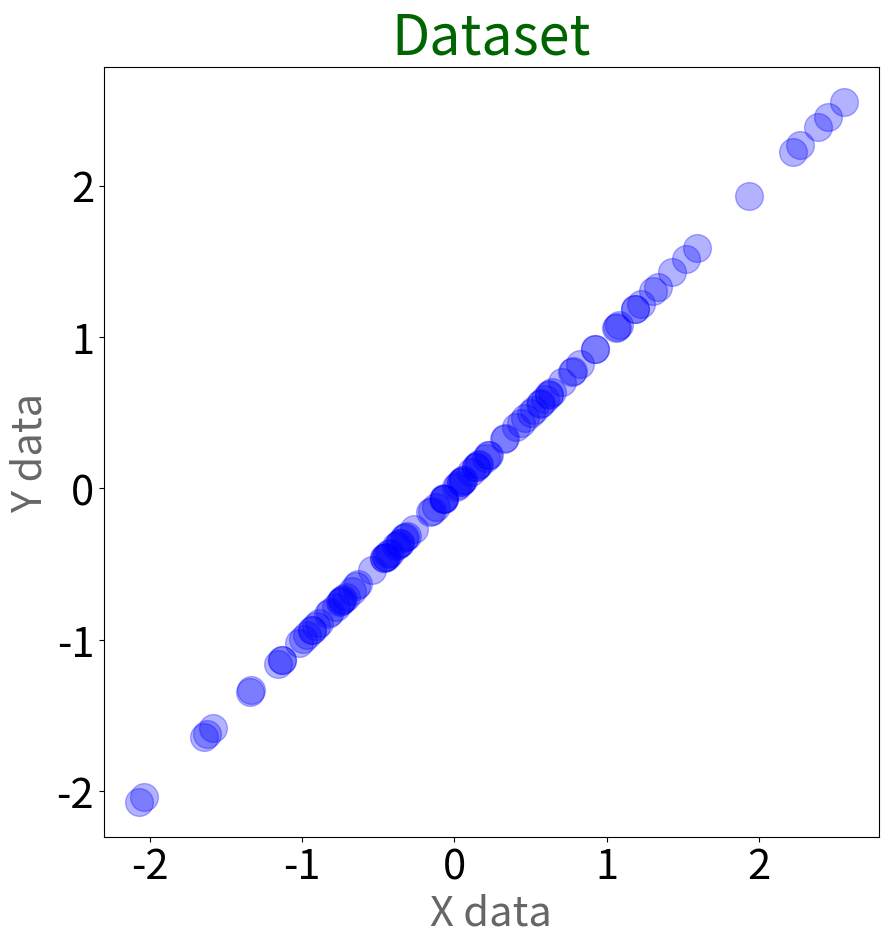

Python code for this plot:
import numpy as np
import matplotlib.pyplot as plt

class dataset_generator:
    def __init__(self, feature_dim =1, n_sample=100, noise=0): 
        # n_sample을 설정해주지않으면, 기본값 100(default)을 가진다.
        self._feature_dim = feature_dim
        self._n_sample = n_sample
        self._noise = noise

        self._coefficient = None
        self._init_set_coefficient() # 이것도 자동으로 초기화해주기위해 불러와주는게 좋겠다.

    # y= x1 + x2 + x3 + bias와 같은 형식으로 만들어준다.
    def _init_set_coefficient(self):
        self._coefficient = [1 for _ in range(self._feature_dim)] + [0]
        print(self._coefficient)
    # 값들을 설정해주기
    def set_coefficient(self, coefficient_list):
        self._coefficient = coefficient_list

    def set_n_sample(self, n_sample):
        self._n_sample = n_sample

    def set_n_noise(self, n_noise):
        self._n_noise = n_noise
    #데이터셋 구성하기
    def make_dataset(self):
        x_data = np.random.normal(0, 1, size = (self._n_sample, 
                                                self._feature_dim))
        
        y_data = np.zeros(shape = (self._n_sample,1))
        # 빈 y_data를 하나 만들어서 계산할 때마다 accumulation!
        for feature_idx in range(self._feature_dim):
            y_data += self._coefficient[feature_idx]*x_data[:,feature_idx].reshape(-1,1)
        y_data += self._coefficient[-1]
        y_data += self._noise*np.random.normal(0,1,size=(self._n_sample,1))
        
        return x_data, y_data
    # 데이터의 분포를 시각화를 통해서 확인
    def dataset_visualizer(self):
      if self._feature_dim ==1:
          fig, ax = plt.subplots(figsize=(10,10))
          
          ax.plot(x_data, y_data, 'bo', alpha=0.3, markersize=20)
          ax.tick_params(axis='both', labelsize=30)
          
          ax.set_title("Dataset", fontsize = 40, color='darkgreen')
          ax.set_xlabel("X data", fontsize = 30, alpha=0.6)
          ax.set_ylabel("Y data", fontsize = 30, alpha=0.6)
      else:
          class feature_dim_error(Exception):
            pass
          raise feature_dim_error("Visualization is valid for only feature_dim ==1")
data_gen = dataset_generator(feature_dim = 1) # feature_dim = ? 이 값을 바꾸게되면 2,3,4 -> dataset_visuallizer의 그래프가 예외처리가 된다.
# 처음 default argument에서 초기화된 100이 아닌 다른 수로 설정 : data_gen.set_n_sample(200)
x_data, y_data = data_gen.make_dataset()
data_gen.dataset_visualizer()

print(x_data.shape, y_data.shape)
# print("\n coefficient 변경된 내용 확인!")
#print(data_gen._coefficient)
#data_gen.set_coefficient([3,4,-2,1])
#print(data_gen._coefficient) 
